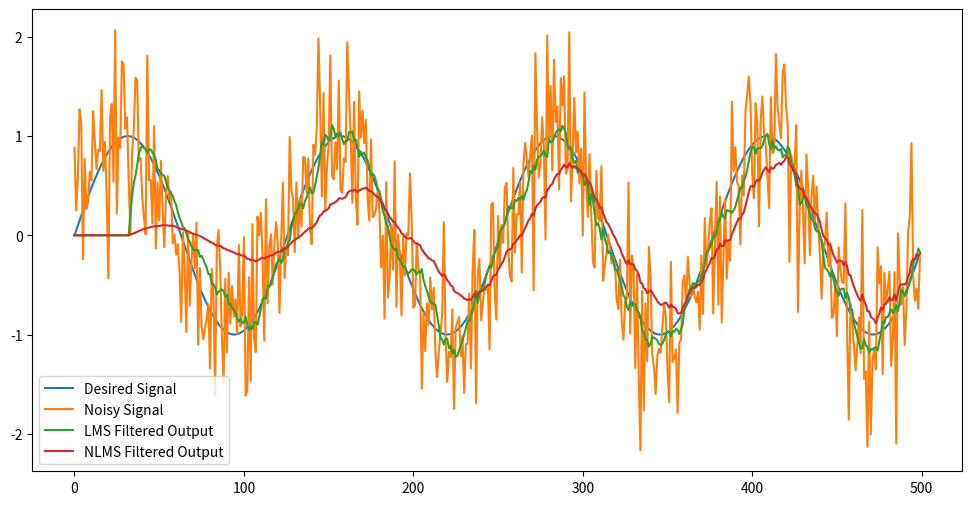

Source code (Python):
import numpy as np
import matplotlib.pyplot as plt


def lms_filter(desired, input_signal, mu=0.01, filter_order=32):
    """
    Implements an LMS (Least Mean Squares) adaptive filter to minimize the difference
    between a desired signal and an input signal with noise. This filter adjusts its
    weights iteratively to adaptively filter out noise from the input signal.

    Args:
        desired (numpy.ndarray): The desired signal, typically the original clean signal,
            used as the reference for the adaptive filter.
        input_signal (numpy.ndarray): The input signal, which is a noisy version of
            the desired signal that needs to be filtered.
        mu (float, optional): The step size (learning rate) that controls the speed of
            convergence of the filter. A small mu results in slow convergence, while
            a large mu can lead to instability. Defaults to 0.01.
        filter_order (int, optional): The number of filter taps (coefficients),
            which determines how many past input samples are used to update the filter.
            Defaults to 32.

    Returns:
        output (numpy.ndarray): The filtered signal output, which should closely
            approximate the desired signal if the filter adapts successfully.
        error (numpy.ndarray): The error signal at each iteration, representing
            the difference between the desired signal and the filtered output.
    """

    n_iterations = len(input_signal)  # Total number of samples in the input signal
    weights = np.zeros(filter_order)  # Array of filter coefficients adapted during LMS
    output = np.zeros(n_iterations)  # Filtered output signal
    error = np.zeros(n_iterations)  # Difference between desired and output

    # It takes at least filter_order samples to perform filtering
    for n in range(filter_order, n_iterations):
        # Get most recent filter_order samples
        x = input_signal[n - filter_order : n][::-1]
        y = np.dot(weights, x)  # Output calculation
        error[n] = desired[n] - y  # Error calculation

        # w(n+1) = w(n) + * mu * e(n) * x(n)
        weights = weights + mu * error[n] * x  # Update weights
        output[n] = y  # Save output

    return output, error


def nlms_filter(desired, input_signal, mu=0.01, filter_order=32, epsilon=1e-6):
    """
    Implements a Normalized LMS (NLMS) adaptive filter.

    Args:
        desired (numpy.ndarray): The desired signal, typically the original clean signal,
            used as the reference for the adaptive filter.
        input_signal (numpy.ndarray): The input signal, which is a noisy version of
            the desired signal that needs to be filtered.
        mu (float, optional): The step size or learning rate that controls the speed of
            convergence of the filter. Defaults to 0.01.
        filter_order (int, optional): The number of filter taps (coefficients),
            which determines how many past input samples are used to update the filter.
            Defaults to 32.
        epsilon (float, optional): A small constant added to avoid division by zero in the
            normalization term. Defaults to 1e-6.

    Returns:
        output (numpy.ndarray): The filtered signal output, which should closely
            approximate the desired signal if the filter adapts successfully.
        error (numpy.ndarray): The error signal at each iteration, representing
            the difference between the desired signal and the filtered output.
    """
    n_iterations = len(input_signal)
    weights = np.zeros(filter_order)
    output = np.zeros(n_iterations)
    error = np.zeros(n_iterations)

    for n in range(filter_order, n_iterations):
        x = input_signal[n : n - filter_order : -1]
        y = np.dot(weights, x)
        error[n] = desired[n] - y

        # Normalization term: power of the input vector
        norm_factor = np.dot(x, x) + epsilon
        # Update the filter weights using the normalized LMS rule
        weights = weights + (mu / norm_factor) * error[n] * x

        output[n] = y

    return output, error


if __name__ == "__main__":
    # Simulating the desired signal and input (signal + noise)
    np.random.seed(0)
    n_samples = 500
    signal = np.sin(0.05 * np.arange(n_samples))  # Desired clean signal
    noise = 0.5 * np.random.randn(n_samples)  # Noise
    input_signal = signal + noise  # Noisy signal

    # Apply LMS filter
    lms_output, lms_error = lms_filter(signal, input_signal)
    nlms_output, nlms_error = nlms_filter(signal, input_signal)

    # Plotting results
    plt.figure(figsize=(12, 6))
    plt.plot(signal, label="Desired Signal")
    plt.plot(input_signal, label="Noisy Signal")
    plt.plot(lms_output, label="LMS Filtered Output")
    plt.plot(nlms_output, label="NLMS Filtered Output")
    plt.legend()
    plt.show()


def rls_filter(desired, input_signal, filter_order=32, lambda_factor=0.99, delta=1e-3):
    """
    Implements a Recursive Least Squares (RLS) adaptive filter.

    Args:
        desired (numpy.ndarray): The desired signal, typically the clean signal,
            used as the reference for the adaptive filter.
        input_signal (numpy.ndarray): The input signal, which is a noisy version
            of the desired signal that needs to be filtered.
        filter_order (int, optional): The number of filter taps (coefficients).
            Defaults to 32.
        lambda_factor (float, optional): The forgetting factor, which controls
            how much weight past data carries. A value close to 1 means older data
            still has significant influence. Defaults to 0.99.
        delta (float, optional): Initialization value for the inverse of the
            autocorrelation matrix. Defaults to 1e-3.

    Returns:
        output (numpy.ndarray): The filtered signal output, which should closely
            approximate the desired signal if the filter adapts successfully.
        error (numpy.ndarray): The error signal at each iteration, representing
            the difference between the desired signal and the filtered output.
    """
    n_iterations = len(input_signal)
    weights = np.zeros(filter_order)  # Initialize filter weights
    P = (
        np.eye(filter_order) / delta
    )  # Inverse autocorrelation matrix, initialized with delta
    output = np.zeros(n_iterations)  # Filtered output
    error = np.zeros(n_iterations)  # Error signal

    for n in range(filter_order, n_iterations):
        # Input vector (slice of input signal)
        x = input_signal[n : n - filter_order : -1]

        # Gain vector
        pi = P @ x
        gain_vector = pi / (lambda_factor + x.T @ pi)

        # Filter output
        y = np.dot(weights, x)

        # Error signal (difference between desired and filter output)
        error[n] = desired[n] - y

        # Update weights
        weights = weights + gain_vector * error[n]

        # Update the inverse autocorrelation matrix
        P = (P - np.outer(gain_vector, pi)) / lambda_factor

        # Store the filter output
        output[n] = y

    return output, error
